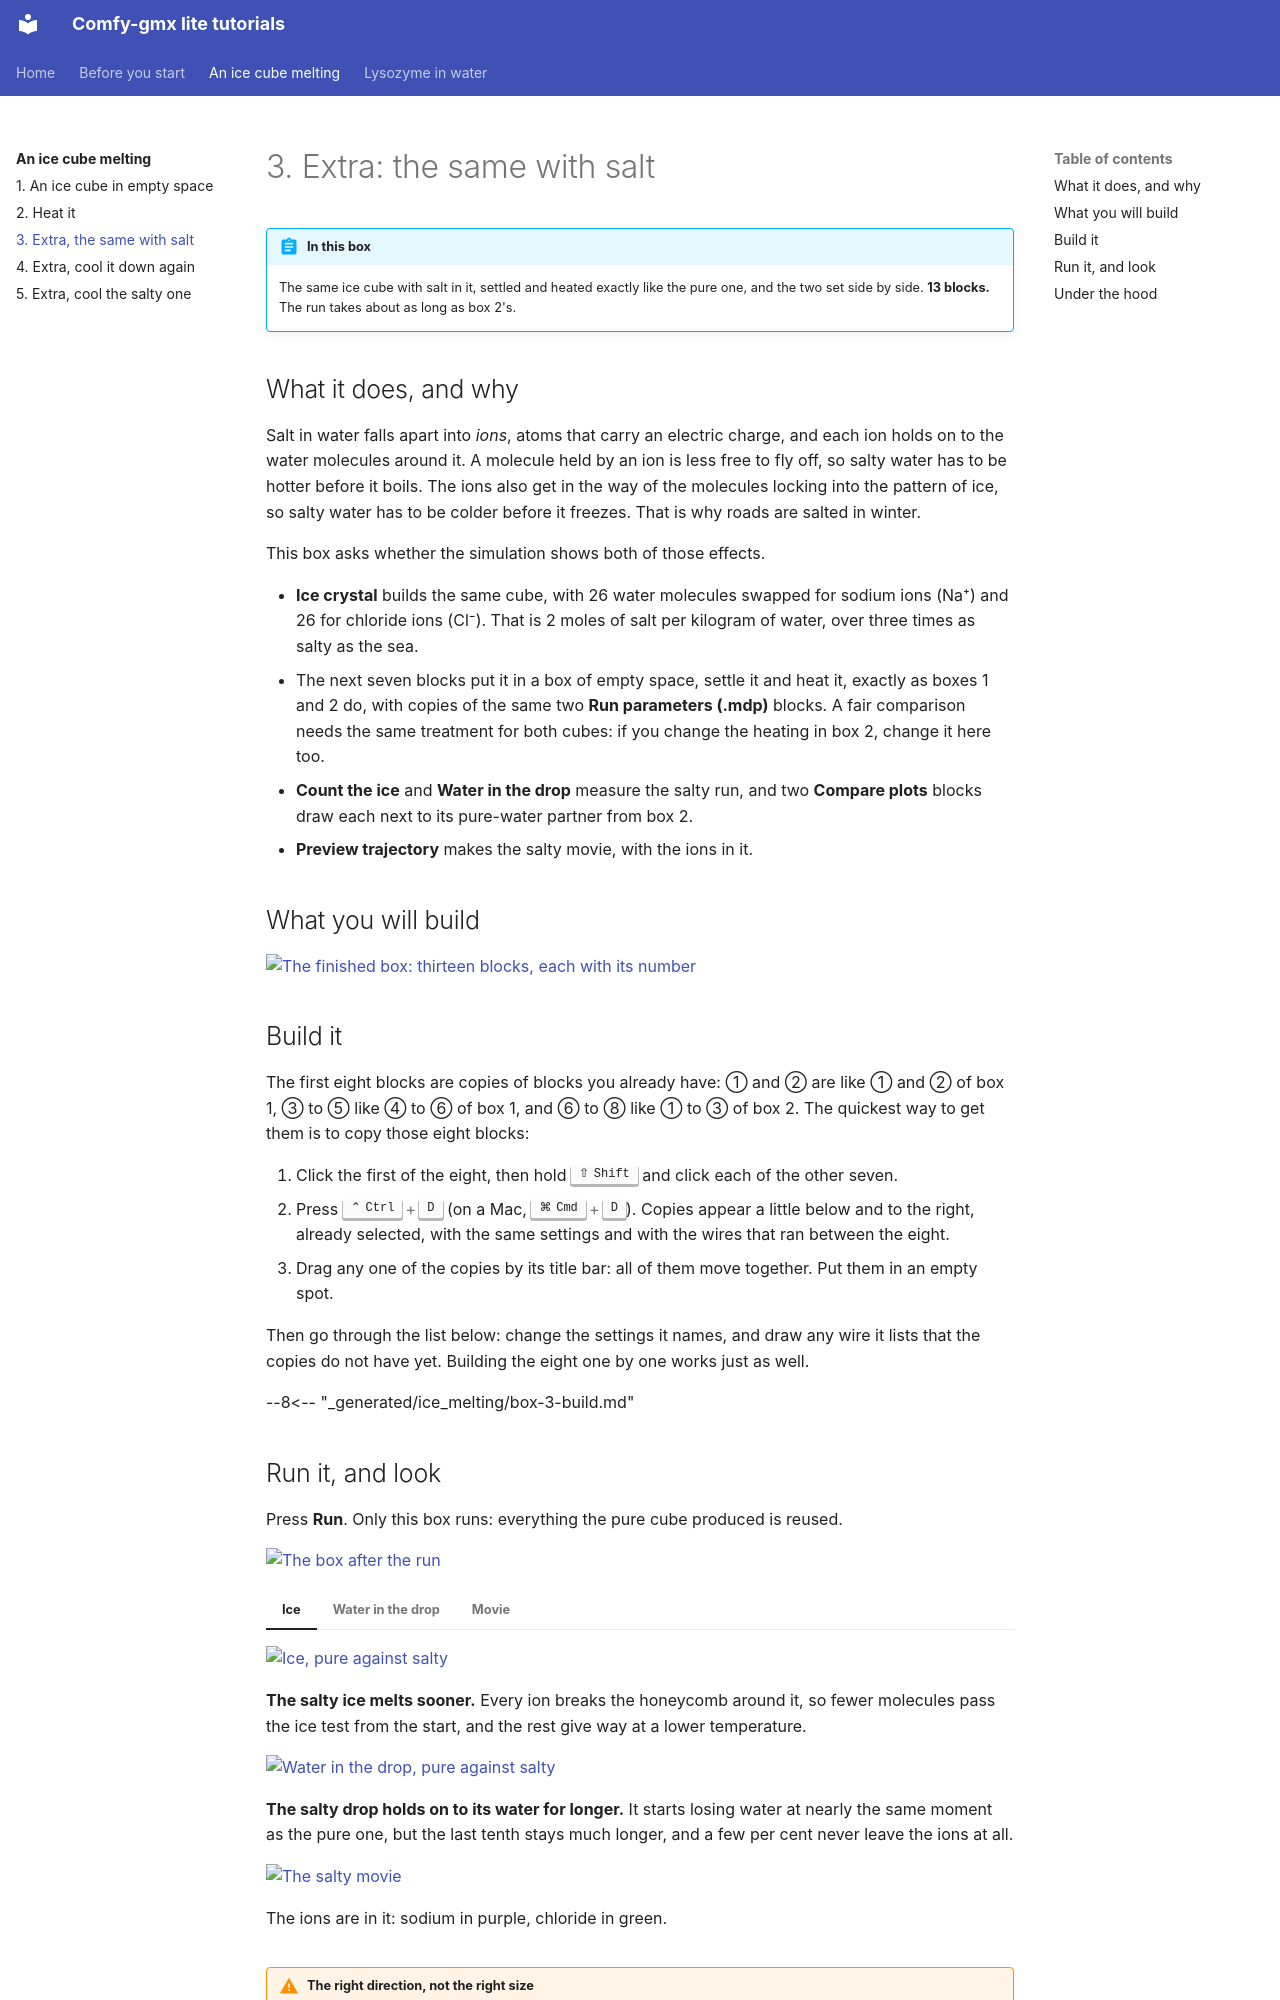

repository: CWoodkid/comfy-gmx-lite · page: ice/3-salt/index.html · generator: mkdocs

# 3. Extra: the same with salt

!!! abstract "In this box"
    The same ice cube with salt in it, settled and heated exactly like the
    pure one, and the two set side by side. **13 blocks.** The run takes
    about as long as box 2's.

## What it does, and why

Salt in water falls apart into *ions*, atoms that carry an electric charge,
and each ion holds on to the water molecules around it. A molecule held by
an ion is less free to fly off, so salty water has to be hotter before it
boils. The ions also get in the way of the molecules locking into the
pattern of ice, so salty water has to be colder before it freezes. That is
why roads are salted in winter.

This box asks whether the simulation shows both of those effects.

- **Ice crystal** builds the same cube, with 26 water molecules swapped for
  sodium ions (Na⁺) and 26 for chloride ions (Cl⁻). That is 2 moles of salt
  per kilogram of water, over three times as salty as the sea.
- The next seven blocks put it in a box of empty space, settle it and heat
  it, exactly as boxes 1 and 2 do, with copies of the same two **Run
  parameters (.mdp)** blocks. A fair
  comparison needs the same treatment for both cubes: if you change the
  heating in box 2, change it here too.
- **Count the ice** and **Water in the drop** measure the salty run, and two
  **Compare plots** blocks draw each next to its pure-water partner from
  box 2.
- **Preview trajectory** makes the salty movie, with the ions in it.

## What you will build

[![The finished box: thirteen blocks, each with its number](../pictures/ice_melting/box-3.webp){ .canvas }](../pictures/ice_melting/box-3.webp)

## Build it

The first eight blocks are copies of blocks you already have: ① and ② are
like ① and ② of box 1, ③ to ⑤ like ④ to ⑥ of box 1, and ⑥ to ⑧ like ① to ③
of box 2. The quickest way to get them is to copy those eight blocks:

1. Click the first of the eight, then hold ++shift++ and click each of the
   other seven.
2. Press ++ctrl+d++ (on a Mac, ++cmd+d++). Copies appear a little below and to
   the right, already selected, with the same settings and with the wires
   that ran between the eight.
3. Drag any one of the copies by its title bar: all of them move together.
   Put them in an empty spot.

Then go through the list below: change the settings it names, and draw any
wire it lists that the copies do not have yet. Building the eight one by one
works just as well.

--8<-- "_generated/ice_melting/box-3-build.md"
